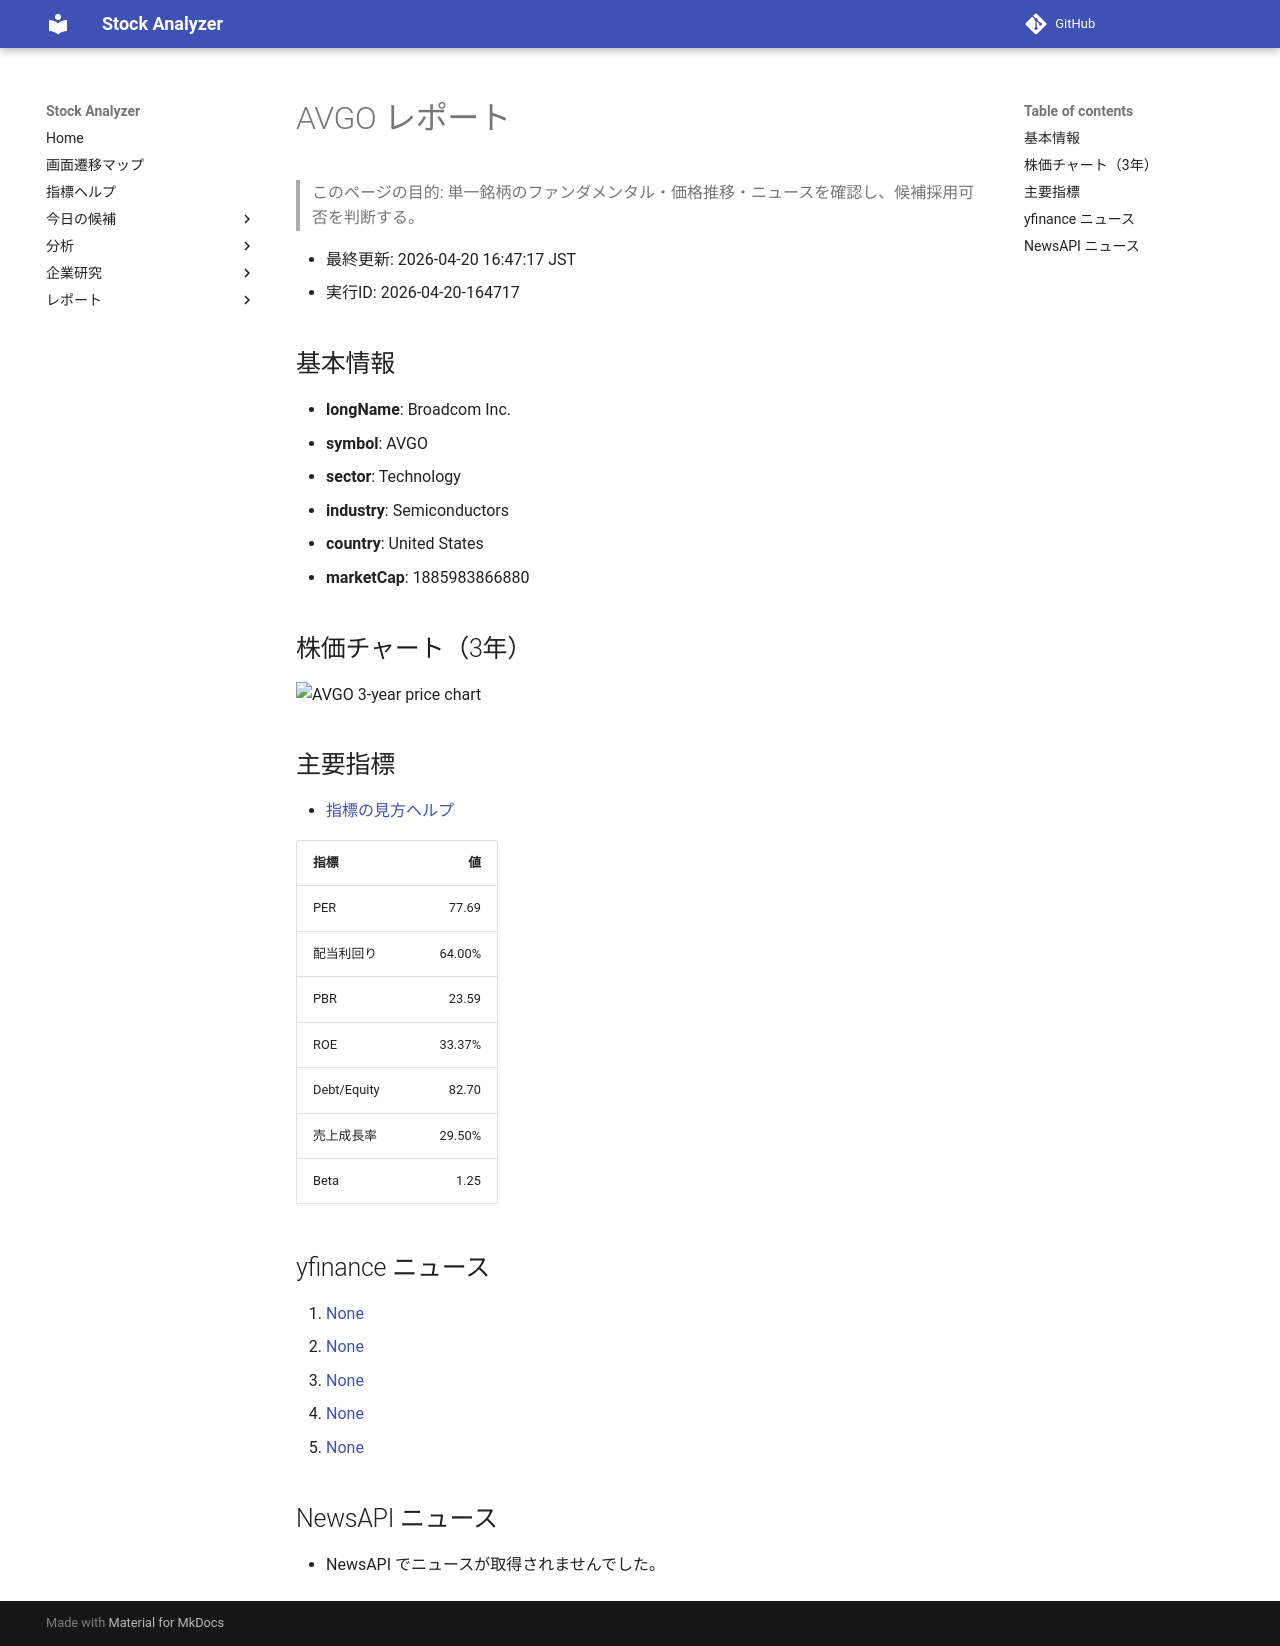

repository: Yumi-note/Making-APP · page: stocks/2026-04-20/164717/AVGO/index.html · generator: mkdocs

# AVGO レポート

> このページの目的: 単一銘柄のファンダメンタル・価格推移・ニュースを確認し、候補採用可否を判断する。

- 最終更新: 2026-04-20 16:47:17 JST
- 実行ID: 2026-04-20-164717

## 基本情報

- **longName**: Broadcom Inc.
- **symbol**: AVGO
- **sector**: Technology
- **industry**: Semiconductors
- **country**: United States
- **marketCap**: 1885983866880

## 株価チャート（3年）

![AVGO 3-year price chart](AVGO_3y.png)

## 主要指標

- [指標の見方ヘルプ](../../../../indicators.md)

| 指標 | 値 |
|---|---:|
| PER | 77.69 |
| 配当利回り | 64.00% |
| PBR | 23.59 |
| ROE | 33.37% |
| Debt/Equity | 82.70 |
| 売上成長率 | 29.50% |
| Beta | 1.25 |

## yfinance ニュース

1. [None](None)
2. [None](None)
3. [None](None)
4. [None](None)
5. [None](None)

## NewsAPI ニュース

- NewsAPI でニュースが取得されませんでした。
